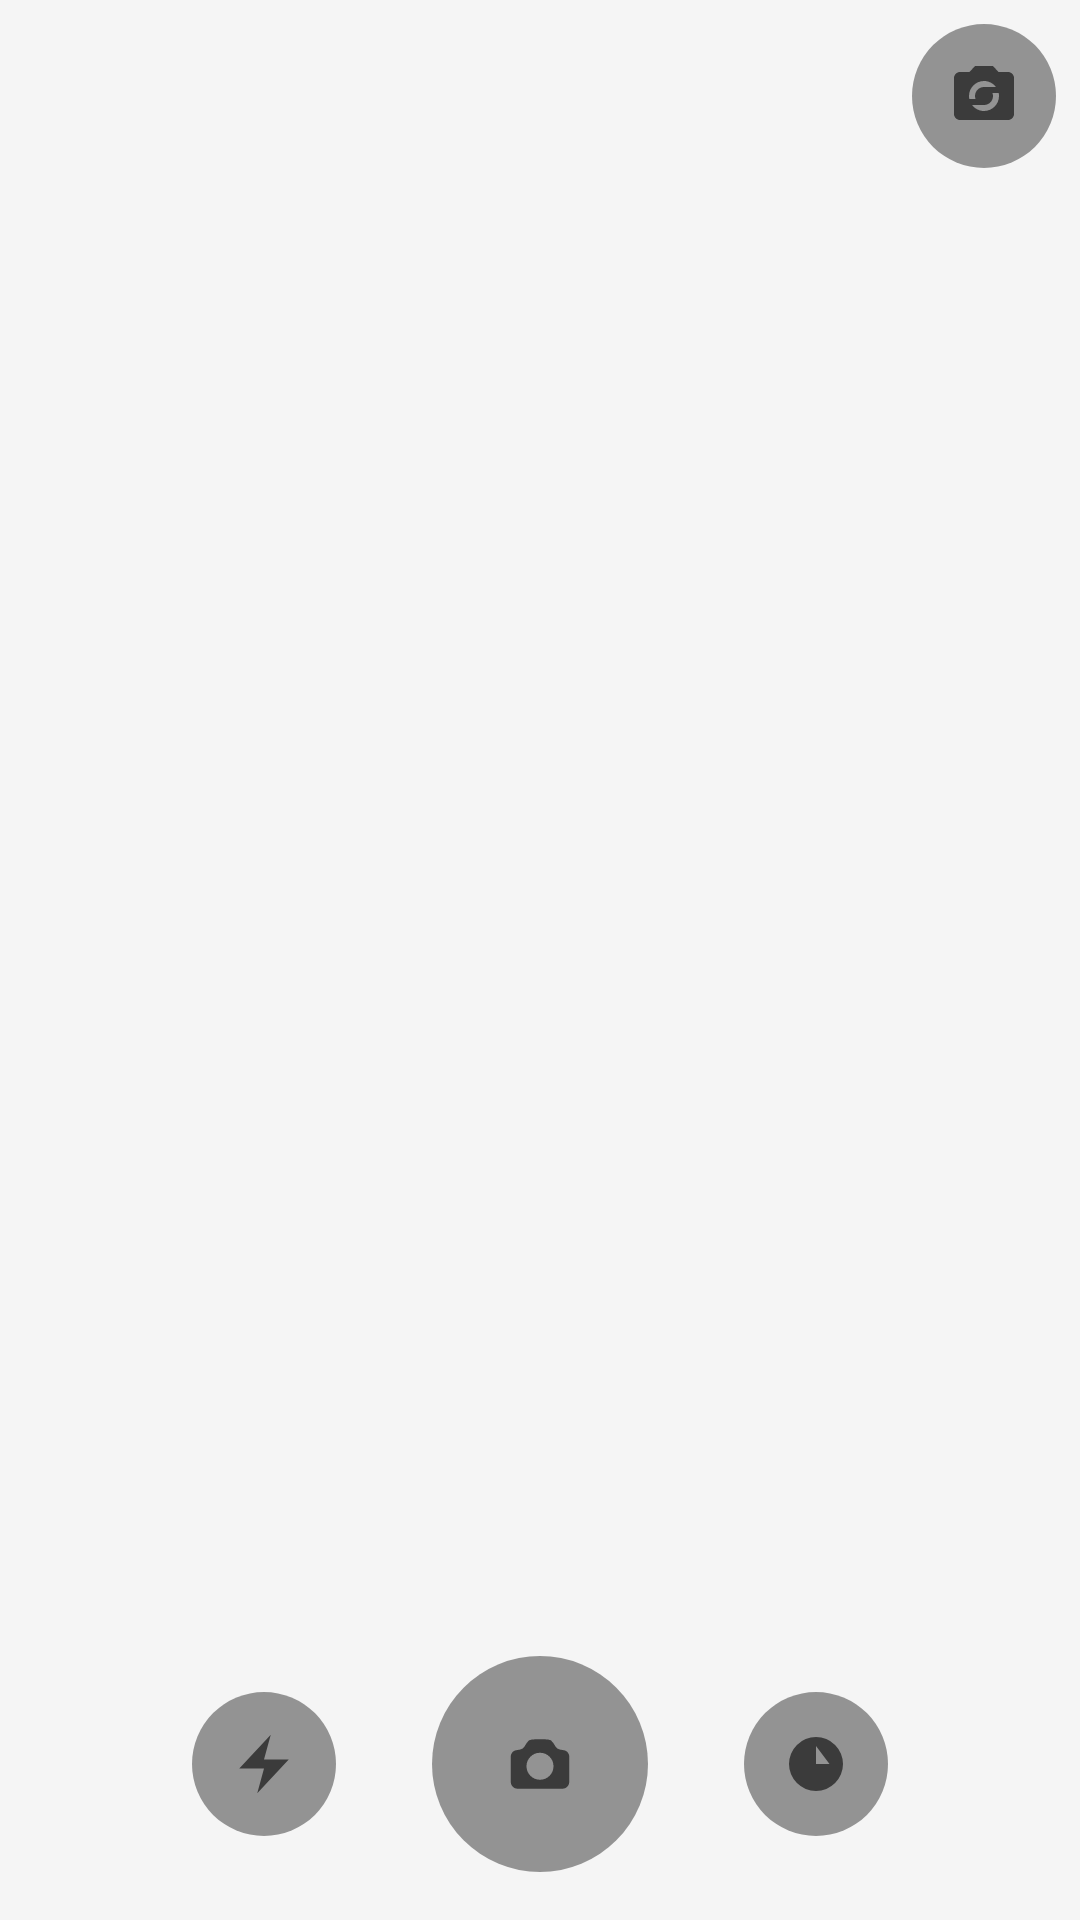

Reconstruct the res/layout file that produces this screen, plus the resources it refers to.
<!-- AndroidManifest.xml: application theme Theme.CameraApp -->
<!-- res/layout/activity_camera.xml -->
<?xml version="1.0" encoding="utf-8"?>
<RelativeLayout xmlns:android="http://schemas.android.com/apk/res/android"
        android:layout_width="match_parent"
        android:layout_height="match_parent">

    <TextureView
            android:id="@+id/textureView"
            android:layout_width="match_parent"
            android:layout_height="match_parent" />

    <LinearLayout
            android:layout_width="match_parent"
            android:layout_height="wrap_content"
            android:layout_alignParentBottom="true"
            android:orientation="horizontal"
            android:padding="16dp"
            android:gravity="center">

        <ImageButton
                android:id="@+id/btnFlash"
                android:layout_width="48dp"
                android:layout_height="48dp"
                android:src="@drawable/ic_flash_off"
                android:background="@drawable/bg_button" />

        <ImageButton
                android:id="@+id/btnCapture"
                android:layout_width="72dp"
                android:layout_height="72dp"
                android:src="@drawable/ic_camera"
                android:layout_marginHorizontal="32dp"
                android:background="@drawable/bg_button" />

        <ImageButton
                android:id="@+id/btnTimer"
                android:layout_width="48dp"
                android:layout_height="48dp"
                android:src="@drawable/ic_timer"
                android:background="@drawable/bg_button" />
    </LinearLayout>

    <LinearLayout
            android:layout_width="wrap_content"
            android:layout_height="wrap_content"
            android:layout_alignParentTop="true"
            android:layout_alignParentEnd="true"
            android:orientation="vertical"
            android:padding="8dp">

        <ImageButton
                android:id="@+id/btnSwitchCamera"
                android:layout_width="48dp"
                android:layout_height="48dp"
                android:src="@drawable/ic_switch_camera"
                android:background="@drawable/bg_button" />

    </LinearLayout>
</RelativeLayout>
<!-- resources referenced by this layout -->
<resources>
  <!-- drawable bg_button (drawable) -->
  <shape xmlns:android="http://schemas.android.com/apk/res/android"
          android:shape="oval">
      <solid android:color="#66000000" />
      <size
              android:width="48dp"
              android:height="48dp" />
  </shape>
  <!-- drawable ic_camera (drawable) -->
  <vector xmlns:android="http://schemas.android.com/apk/res/android"
          android:width="24dp"
          android:height="24dp"
          android:viewportWidth="24"
          android:viewportHeight="24"
          android:tint="?attr/colorControlNormal">
      <path
              android:fillColor="@android:color/white"
              android:pathData="M6.827 6.175A2.31 2.31 0 0 1 5.186 7.23c-.38.054-.757.112-1.134.175C2.999 7.58 2.25 8.507 2.25 9.574V18a2.25 2.25 0 0 0 2.25 2.25h15A2.25 2.25 0 0 0 21.75 18V9.574c0-1.067-.75-1.994-1.802-2.169a47.865 47.865 0 0 0-1.134-.175 2.31 2.31 0 0 1-1.64-1.055l-.822-1.316a2.192 2.192 0 0 0-1.736-1.039 48.774 48.774 0 0 0-5.232 0 2.192 2.192 0 0 0-1.736 1.039l-.821 1.316Z
                                  M16.5 12.75a4.5 4.5 0 1 1-9 0 4.5 4.5 0 0 1 9 0ZM18.75 10.5h.008v.008h-.008V10.5Z"/>
  
  </vector>
  <!-- drawable ic_flash_off (drawable) -->
  <vector xmlns:android="http://schemas.android.com/apk/res/android"
          android:width="24dp"
          android:height="24dp"
          android:viewportWidth="24"
          android:viewportHeight="24"
          android:tint="?attr/colorControlNormal">
      <path
              android:fillColor="@android:color/white"
              android:pathData="m3.75 13.5 10.5-11.25L12 10.5h8.25L9.75 21.75 12 13.5H3.75Z"/>
  
  </vector>
  <!-- drawable ic_switch_camera (drawable) -->
  <vector xmlns:android="http://schemas.android.com/apk/res/android"
          android:width="24dp"
          android:height="24dp"
          android:viewportWidth="24"
          android:viewportHeight="24"
          android:tint="?attr/colorControlNormal">
      <path
              android:fillColor="@android:color/white"
              android:pathData="M20,4h-3.17L15,2H9L7.17,4H4c-1.1,0 -2,0.9 -2,2v12c0,1.1 0.9,2 2,2h16c1.1,0 2,-0.9 2,-2V6c0,-1.1 -0.9,-2 -2,-2zM12,7c1.63,0 3.06,0.79 3.98,2H12c-1.66,0 -3,1.34 -3,3 0,0.35 0.07,0.69 0.18,1H7.1c-0.06,-0.32 -0.1,-0.66 -0.1,-1 0,-2.76 2.24,-5 5,-5zm0,10c-1.63,0 -3.06,-0.79 -3.98,-2H12c1.66,0 3,-1.34 3,-3 0,-0.35 -0.07,-0.69 -0.18,-1h2.08c0.07,0.32 0.1,0.66 0.1,1 0,2.76 -2.24,5 -5,5z"/>
  </vector>
  <!-- drawable ic_timer (drawable) -->
  <vector xmlns:android="http://schemas.android.com/apk/res/android"
          android:width="24dp"
          android:height="24dp"
          android:viewportWidth="24"
          android:viewportHeight="24"
          android:tint="?attr/colorControlNormal">
      <path
              android:fillColor="@android:color/white"
              android:pathData="M12 6v6h4.5m4.5 0a9 9 0 1 1-18 0 9 9 0 0 1 18 0Z"/>
  </vector>
  <style name="Theme.CameraApp" parent="Theme.MaterialComponents.DayNight.NoActionBar">
          <item name="colorPrimary">@color/colorPrimary</item>
          <item name="colorPrimaryDark">@color/colorPrimaryDark</item>
          <item name="colorAccent">@color/colorAccent</item>
          <item name="android:windowBackground">@color/windowBackground</item>
          <item name="backgroundColor">@color/colorPrimary</item>
          <item name="android:forceDarkAllowed" tools:targetApi="q">false</item>
      </style>
  <color name="colorPrimary">#9E1D22</color>
  <color name="colorPrimaryDark">#7A161A</color>
  <color name="colorAccent">#005D9E</color>
  <color name="windowBackground">#F5F5F5</color>
</resources>
